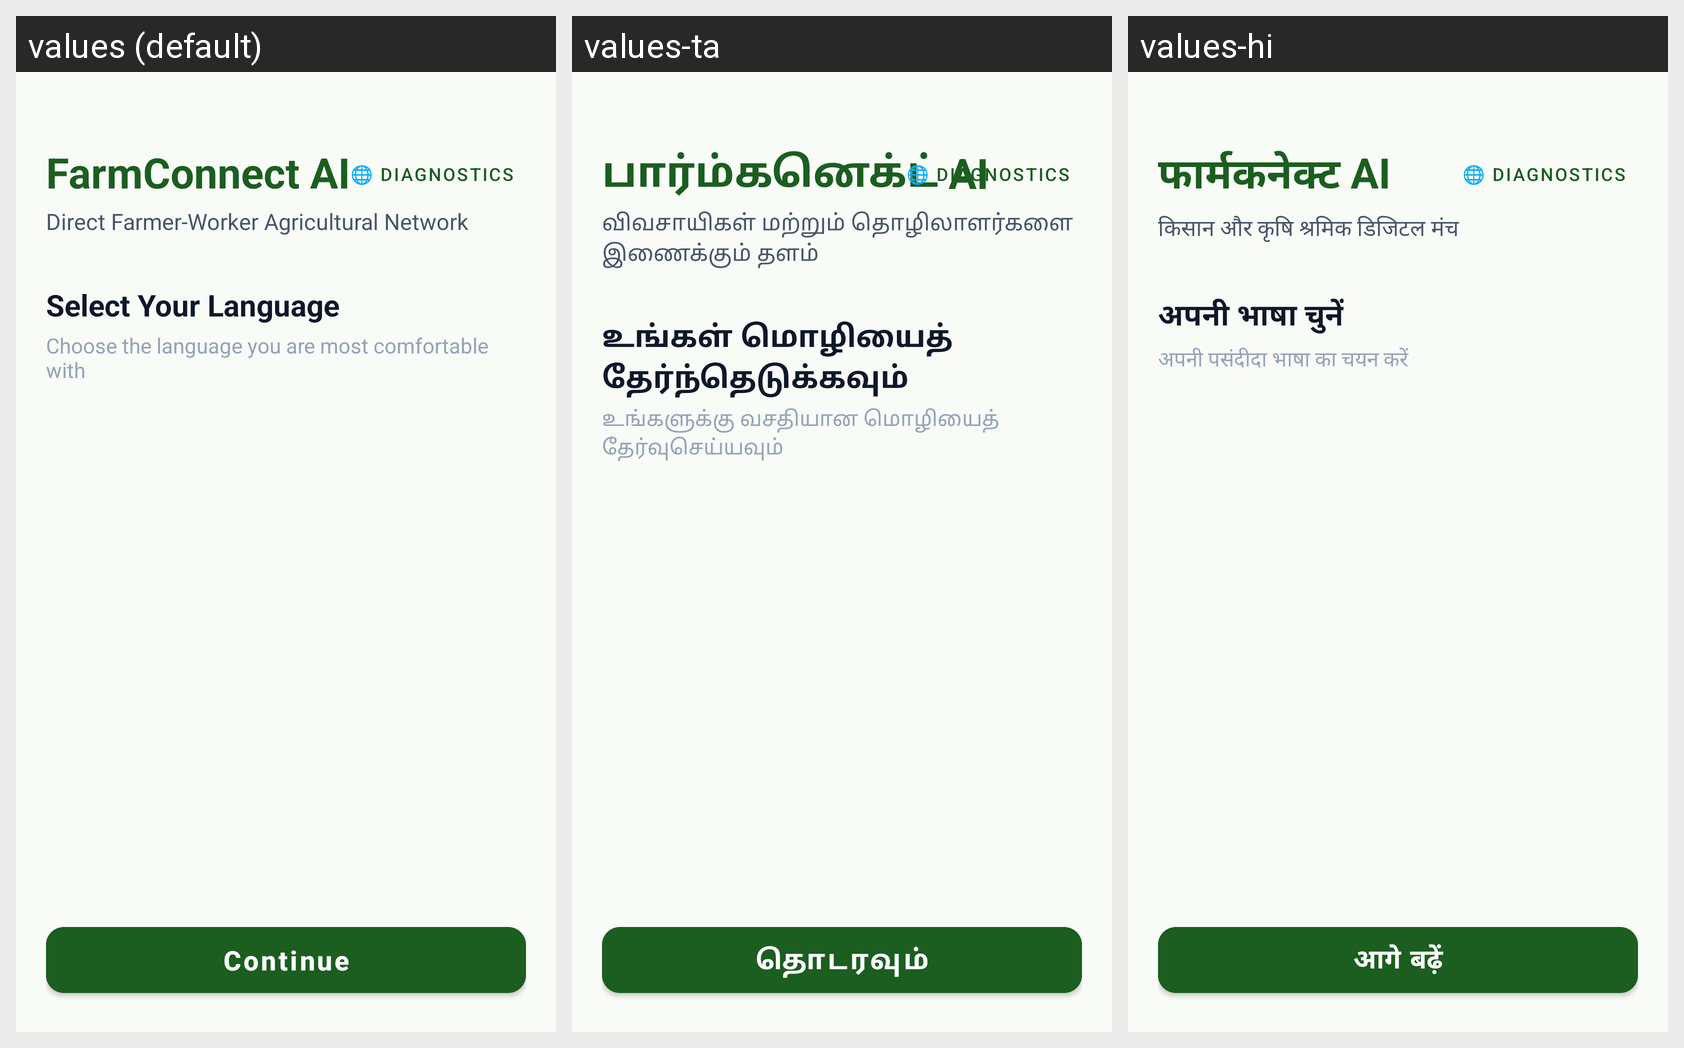

For this localized Android screen grid, give each drawn string resource with its value in every locale shown.
Android screen res/layout/activity_language.xml rendered under 3 locales, left to right: values (default), values-ta, values-hi. Device: Nexus 5 (rendered at 1080×1920; each locale shown at half size, 540×960, under a caption strip naming it); theme Theme.FarmConnectAI.
Strings drawn on this screen, with the default value and each locale's value (text and hints the layout hard-codes, and strings that could not be matched under every locale, appear in the picture but are not listed):

app_name
  values: FarmConnect AI
  values-ta: பார்ம்கனெக்ட் AI
  values-hi: फार्मकनेक्ट AI

app_tagline
  values: Direct Farmer-Worker Agricultural Network
  values-ta: விவசாயிகள் மற்றும் தொழிலாளர்களை இணைக்கும் தளம்
  values-hi: किसान और कृषि श्रमिक डिजिटल मंच

select_language
  values: Select Your Language
  values-ta: உங்கள் மொழியைத் தேர்ந்தெடுக்கவும்
  values-hi: अपनी भाषा चुनें

select_language_subtitle
  values: Choose the language you are most comfortable with
  values-ta: உங்களுக்கு வசதியான மொழியைத் தேர்வுசெய்யவும்
  values-hi: अपनी पसंदीदा भाषा का चयन करें

continue_btn
  values: Continue
  values-ta: தொடரவும்
  values-hi: आगे बढ़ें
